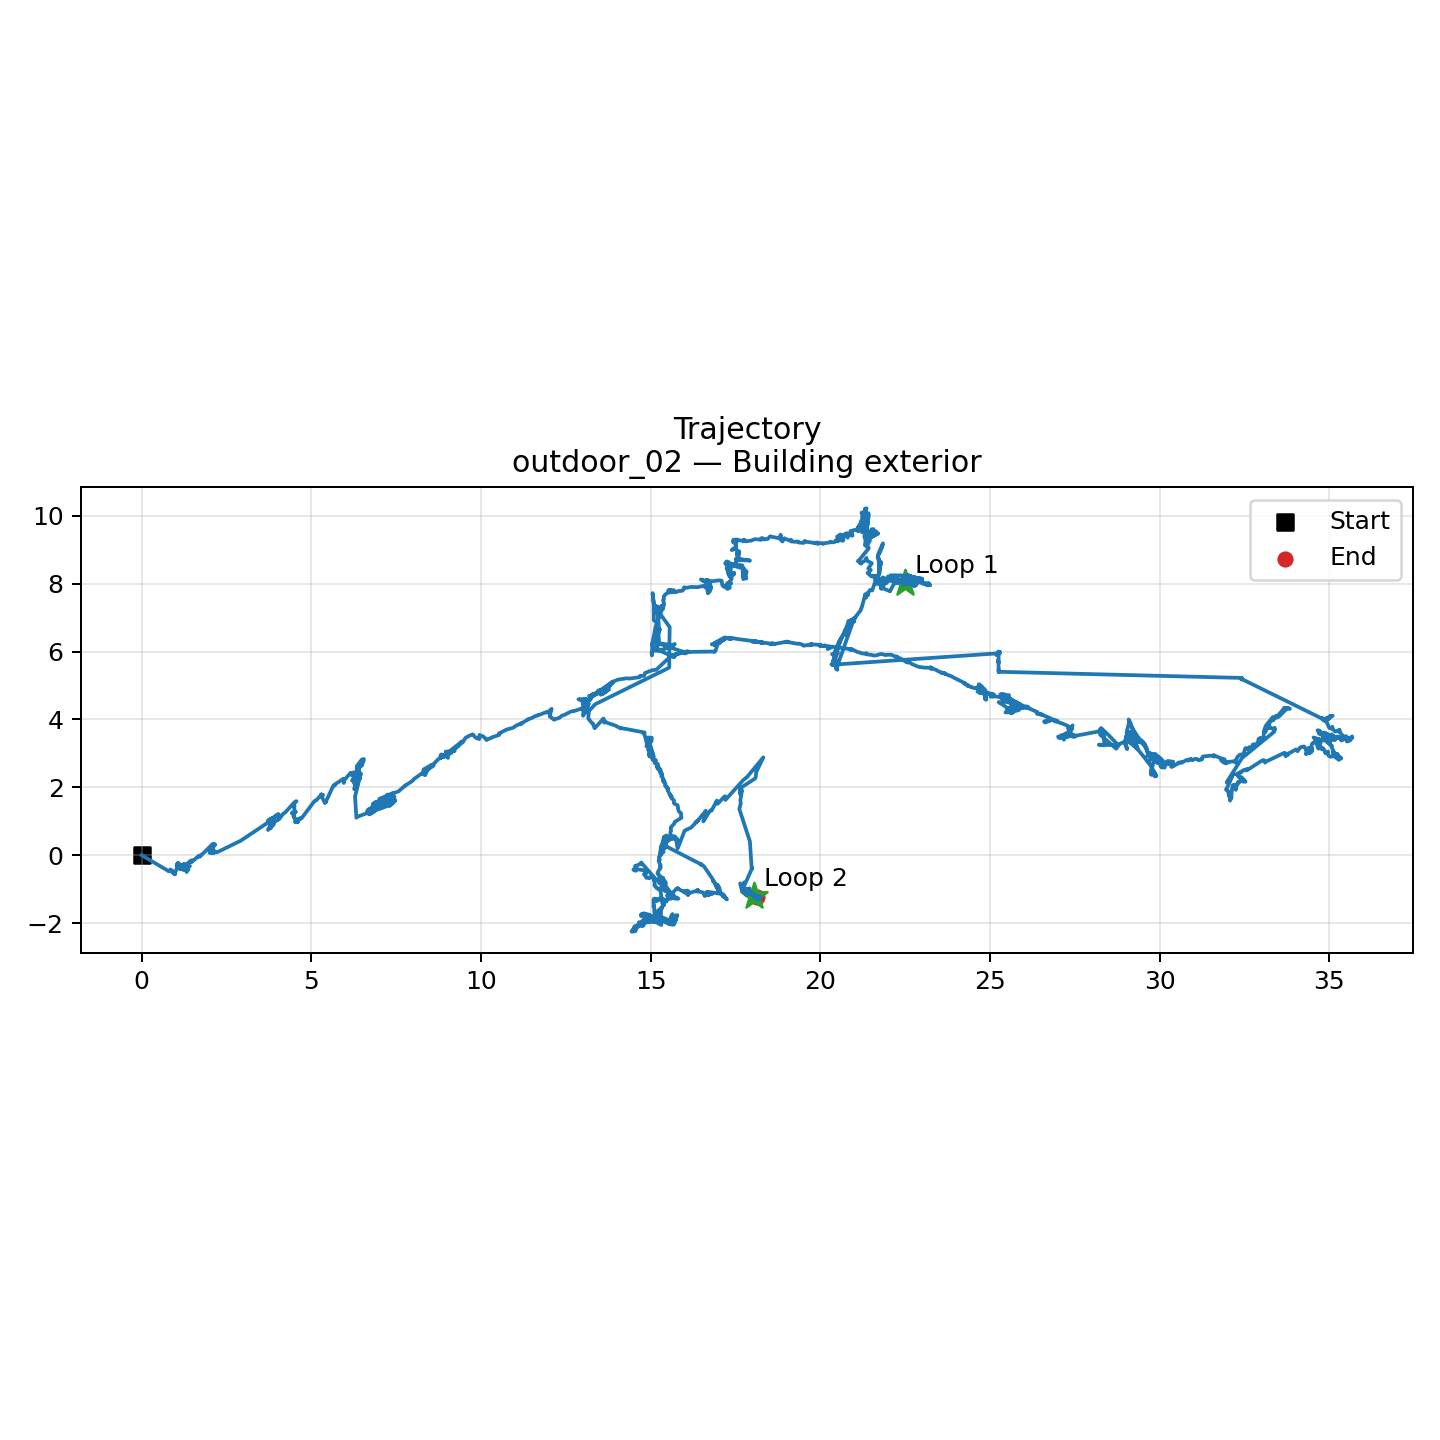

The data file committed next to this chart (first rows):
scan_index, timestamp, x, y, theta
0, 1774268092, 0.0, 0.0, 0.0
1, 1774268092, 0.8079, -0.4782, 0.5651
2, 1774268092, 0.8149, -0.4717, 0.5608
3, 1774268092, 0.7984, -0.4577, 0.5646
4, 1774268092, 0.8463, -0.458, 0.5693
5, 1774268092, 0.846, -0.42, 0.5678
6, 1774268092, 0.8876, -0.4784, 0.5676
7, 1774268093, 0.8566, -0.4514, 0.5966
8, 1774268093, 0.9113, -0.4815, 0.6203
9, 1774268093, 0.883, -0.4439, 0.6271
10, 1774268093, 0.8947, -0.4955, 0.6233
11, 1774268093, 0.926, -0.5285, 0.6242
12, 1774268093, 0.9211, -0.5019, 0.6312
13, 1774268093, 0.9542, -0.541, 0.6566
14, 1774268093, 0.9529, -0.5203, 0.6614
15, 1774268093, 0.9322, -0.506, 0.6656
16, 1774268093, 0.9756, -0.5518, 0.6877
17, 1774268093, 0.9647, -0.5356, 0.6811
18, 1774268093, 0.9793, -0.5644, 0.6632
19, 1774268094, 0.9705, -0.5581, 0.6431
20, 1774268094, 1.067, -0.2965, 0.6271
21, 1774268094, 1.096, -0.2898, 0.6355
22, 1774268094, 1.066, -0.2759, 0.648
23, 1774268094, 1.118, -0.3058, 0.6641
24, 1774268094, 1.071, -0.2258, 0.631
25, 1774268094, 1.108, -0.3263, 0.645
26, 1774268094, 1.095, -0.3297, 0.6305
27, 1774268094, 1.1, -0.2944, 0.6359
28, 1774268094, 1.099, -0.3132, 0.6223
29, 1774268094, 1.088, -0.265, 0.6137
30, 1774268095, 1.098, -0.2682, 0.6223
31, 1774268095, 1.1, -0.3065, 0.6288
32, 1774268095, 1.084, -0.2874, 0.6182
33, 1774268095, 1.093, -0.3255, 0.613
34, 1774268095, 1.103, -0.3434, 0.6222
35, 1774268095, 1.096, -0.3285, 0.6249
36, 1774268095, 1.061, -0.2575, 0.6082
37, 1774268095, 1.066, -0.2655, 0.6093
38, 1774268095, 1.074, -0.2613, 0.6177
39, 1774268095, 1.092, -0.2699, 0.6347
40, 1774268095, 1.092, -0.2604, 0.6357
41, 1774268095, 1.087, -0.2528, 0.6424
42, 1774268096, 1.103, -0.2759, 0.6531
43, 1774268096, 1.069, -0.2344, 0.6485
44, 1774268096, 1.091, -0.2636, 0.6532
45, 1774268096, 1.081, -0.2688, 0.6524
46, 1774268096, 1.078, -0.2855, 0.6636
47, 1774268096, 1.109, -0.3076, 0.6837
48, 1774268096, 1.061, -0.2787, 0.6781
49, 1774268096, 1.076, -0.2605, 0.6911
50, 1774268096, 1.119, -0.3351, 0.6928
51, 1774268096, 1.066, -0.2383, 0.6823
52, 1774268096, 1.073, -0.2857, 0.6999
53, 1774268097, 1.072, -0.307, 0.6923
54, 1774268097, 1.08, -0.3175, 0.694
55, 1774268097, 1.081, -0.3178, 0.686
56, 1774268097, 1.048, -0.3017, 0.6656
57, 1774268097, 1.05, -0.29, 0.6748
58, 1774268097, 1.051, -0.3261, 0.6581
59, 1774268097, 1.055, -0.3187, 0.6566
... 4,736 more rows
